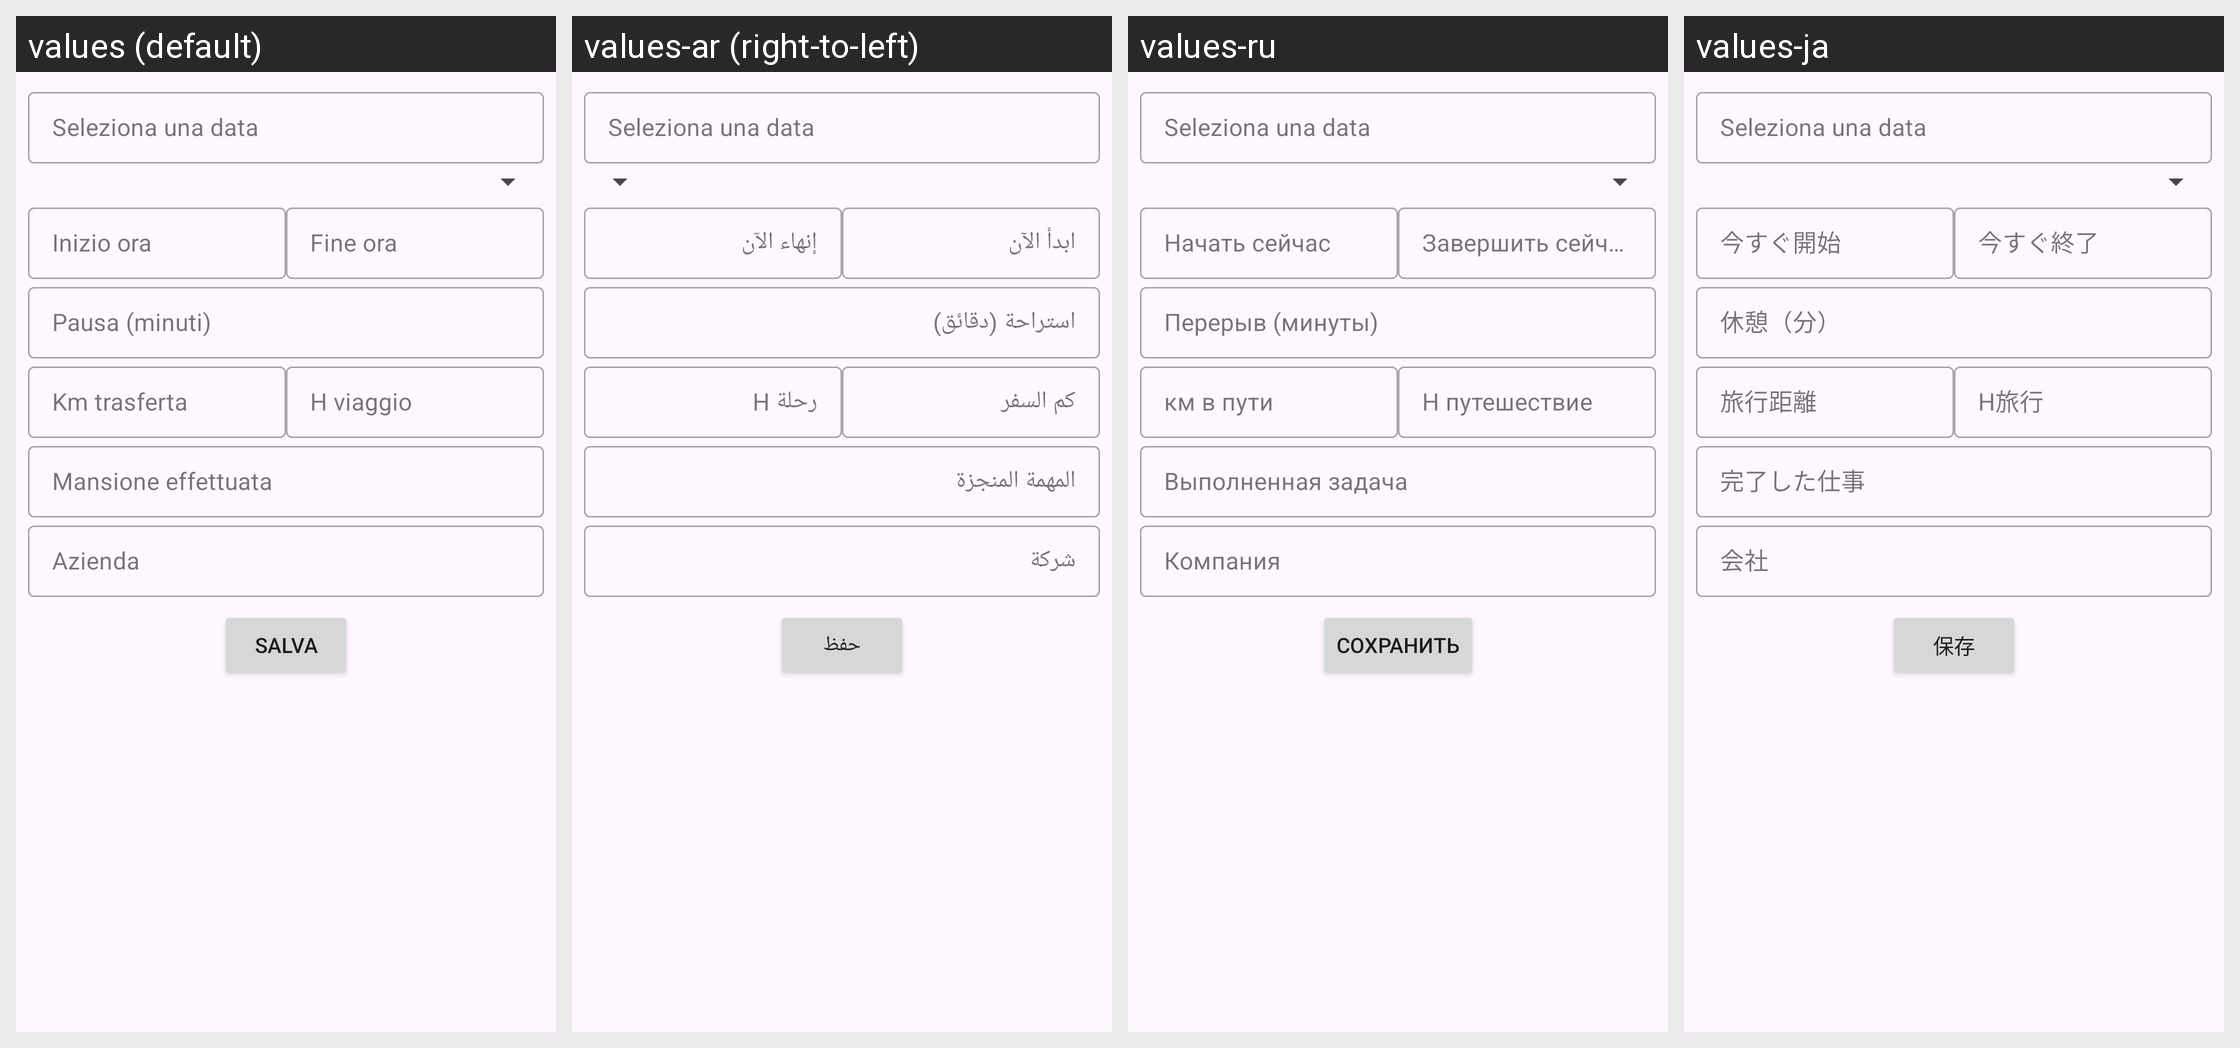

For this localized Android screen grid, give each drawn string resource with its value in every locale shown.
Android screen res/layout/fragment_first.xml rendered under 4 locales, left to right: values (default), values-ar (right-to-left), values-ru, values-ja. Device: Nexus 5 (rendered at 1080×1920; each locale shown at half size, 540×960, under a caption strip naming it); theme Theme._1.
Other locales in the repository, not shown: values-de, values-en, values-es, values-fr, values-hi, values-ko, values-nl, values-pl, values-pt, values-sv, values-tr, values-zh.
Strings drawn on this screen, with the default value and each locale's value (text and hints the layout hard-codes appear in the picture but are not listed):

hint_start_time
  values: Inizio ora
  values-ar: ابدأ الآن
  values-ru: Начать сейчас
  values-ja: 今すぐ開始

hint_end_time
  values: Fine ora
  values-ar: إنهاء الآن
  values-ru: Завершить сейчас
  values-ja: 今すぐ終了

hint_break_time
  values: Pausa (minuti)
  values-ar: استراحة (دقائق)
  values-ru: Перерыв (минуты)
  values-ja: 休憩（分）

hint_travel_kms
  values: Km trasferta
  values-ar: كم السفر
  values-ru: км в пути
  values-ja: 旅行距離

hint_travel_hours
  values: H viaggio
  values-ar: رحلة H
  values-ru: H путешествие
  values-ja: H旅行

hint_task_description
  values: Mansione effettuata
  values-ar: المهمة المنجزة
  values-ru: Выполненная задача
  values-ja: 完了した仕事

hint_company
  values: Azienda
  values-ar: شركة
  values-ru: Компания
  values-ja: 会社

button_save
  values: Salva
  values-ar: حفظ
  values-ru: Сохранить
  values-ja: 保存
